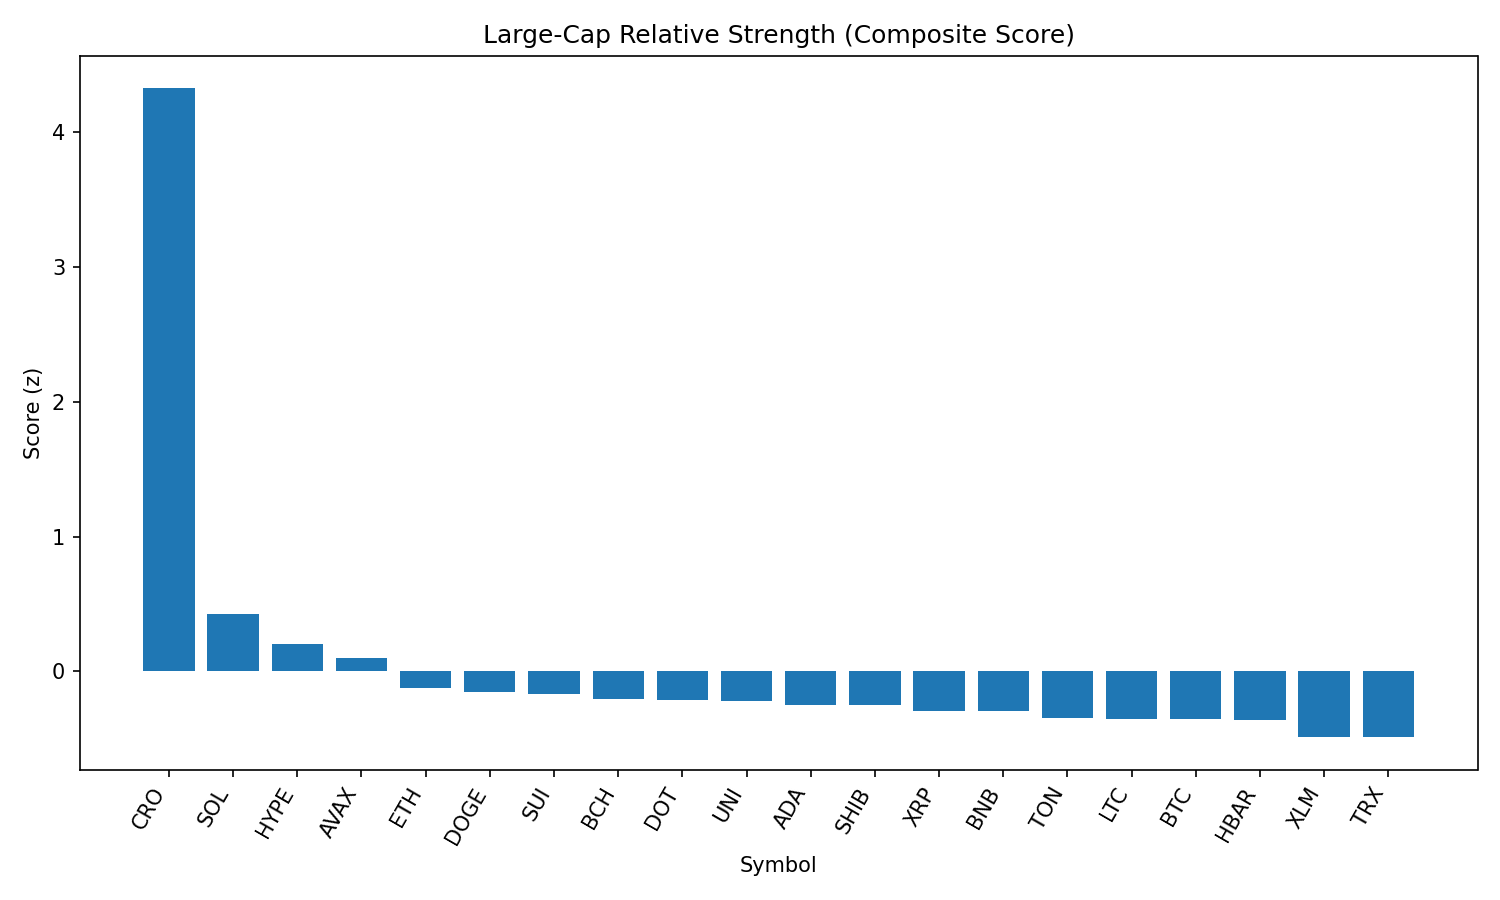

The table this chart was drawn from, first rows:
rank, name, symbol, price, pct_1h, pct_24h, pct_7d, pct_1h_vs_btc, pct_24h_vs_btc, pct_7d_vs_btc, market_cap_rank, market_cap, volume_usd, score
1, Cronos, CRO, 0.2843, 9.88, 43.44, 102.4, 9.599, 41.91, 103.1, 25, 9426293394, 1140914579, 4.325
2, Solana, SOL, 208.4, 1.922, 8.865, 16.39, 1.641, 7.334, 17.07, 6, 112621050402, 9659197680, 0.4233
3, Hyperliquid, HYPE, 50.29, 0.9117, 7.657, 22.24, 0.6305, 6.127, 22.91, 16, 13611076494, 565359313, 0.1998
4, Avalanche, AVAX, 25.17, 1.315, 6.179, 9.851, 1.034, 4.649, 10.53, 22, 10628005475, 631041277, 0.1013
5, Ethereum, ETH, 4638, 0.7383, 2.001, 12.06, 0.4571, 0.4703, 12.74, 2, 559734828154, 35965261069, -0.1252
6, Dogecoin, DOGE, 0.2216, 0.7936, 3.572, 5.404, 0.5124, 2.041, 6.081, 9, 33289304103, 1905865229, -0.1571
7, Sui, SUI, 3.51, 1.168, 2.222, 2.561, 0.887, 0.6913, 3.239, 18, 12277100550, 1113943693, -0.1701
8, Bitcoin Cash, BCH, 560.2, 0.732, 3.602, 1.736, 0.4508, 2.071, 2.413, 21, 11138581010, 308167890, -0.2053
9, Polkadot, DOT, 3.92, 0.8747, 2.407, 3.273, 0.5935, 0.8758, 3.95, 35, 5966670191, 218869676, -0.2161
10, Uniswap, UNI, 10.07, 0.9361, 3.015, -1.839, 0.6549, 1.484, -1.161, 34, 6046879954, 389373856, -0.2232
11, Cardano, ADA, 0.8718, 0.8621, 2.051, 1.35, 0.581, 0.5203, 2.027, 11, 31743762670, 1433533435, -0.2493
12, Shiba Inu, SHIB, 1.258e-05, 0.7873, 1.9, 3.731, 0.5062, 0.3693, 4.408, 30, 7413470676, 177579599, -0.252
13, XRP, XRP, 3.01, 0.2054, 2.82, 5.953, -0.07576, 1.289, 6.631, 3, 179127827626, 6226159105, -0.2932
14, BNB, BNB, 864.7, 0.5666, 1.657, 4.937, 0.2854, 0.126, 5.614, 5, 120296507913, 1186468155, -0.2937
15, Toncoin, TON, 3.2, 0.5678, 1.695, -0.6854, 0.2866, 0.1637, -0.007959, 28, 8214181563, 163587826, -0.3457
16, Litecoin, LTC, 113.9, 0.5673, 1.424, -0.3426, 0.2861, -0.1064, 0.3349, 27, 8669548340, 638342763, -0.3536
17, Bitcoin, BTC, 111958, 0.2812, 1.531, -0.6774, 0.0, 0.0, 0.0, 1, 2230572855586, 37943582088, -0.3541
18, Hedera, HBAR, 0.2414, 0.1277, 2.308, 4.255, -0.1535, 0.777, 4.932, 24, 10233077462, 213322131, -0.3611
19, Stellar, XLM, 0.3866, 0.5717, -1.382, -1.192, 0.2905, -2.912, -0.5145, 20, 12110692249, 433458323, -0.4859
20, TRON, TRX, 0.3505, 0.1282, 0.1712, 0.4985, -0.1529, -1.36, 1.176, 10, 33172708842, 893924042, -0.489
21, Chainlink, LINK, 24.31, 0.1264, 0.1779, -4.478, -0.1548, -1.353, -3.8, 13, 16466607204, 1359591096, -0.5336
